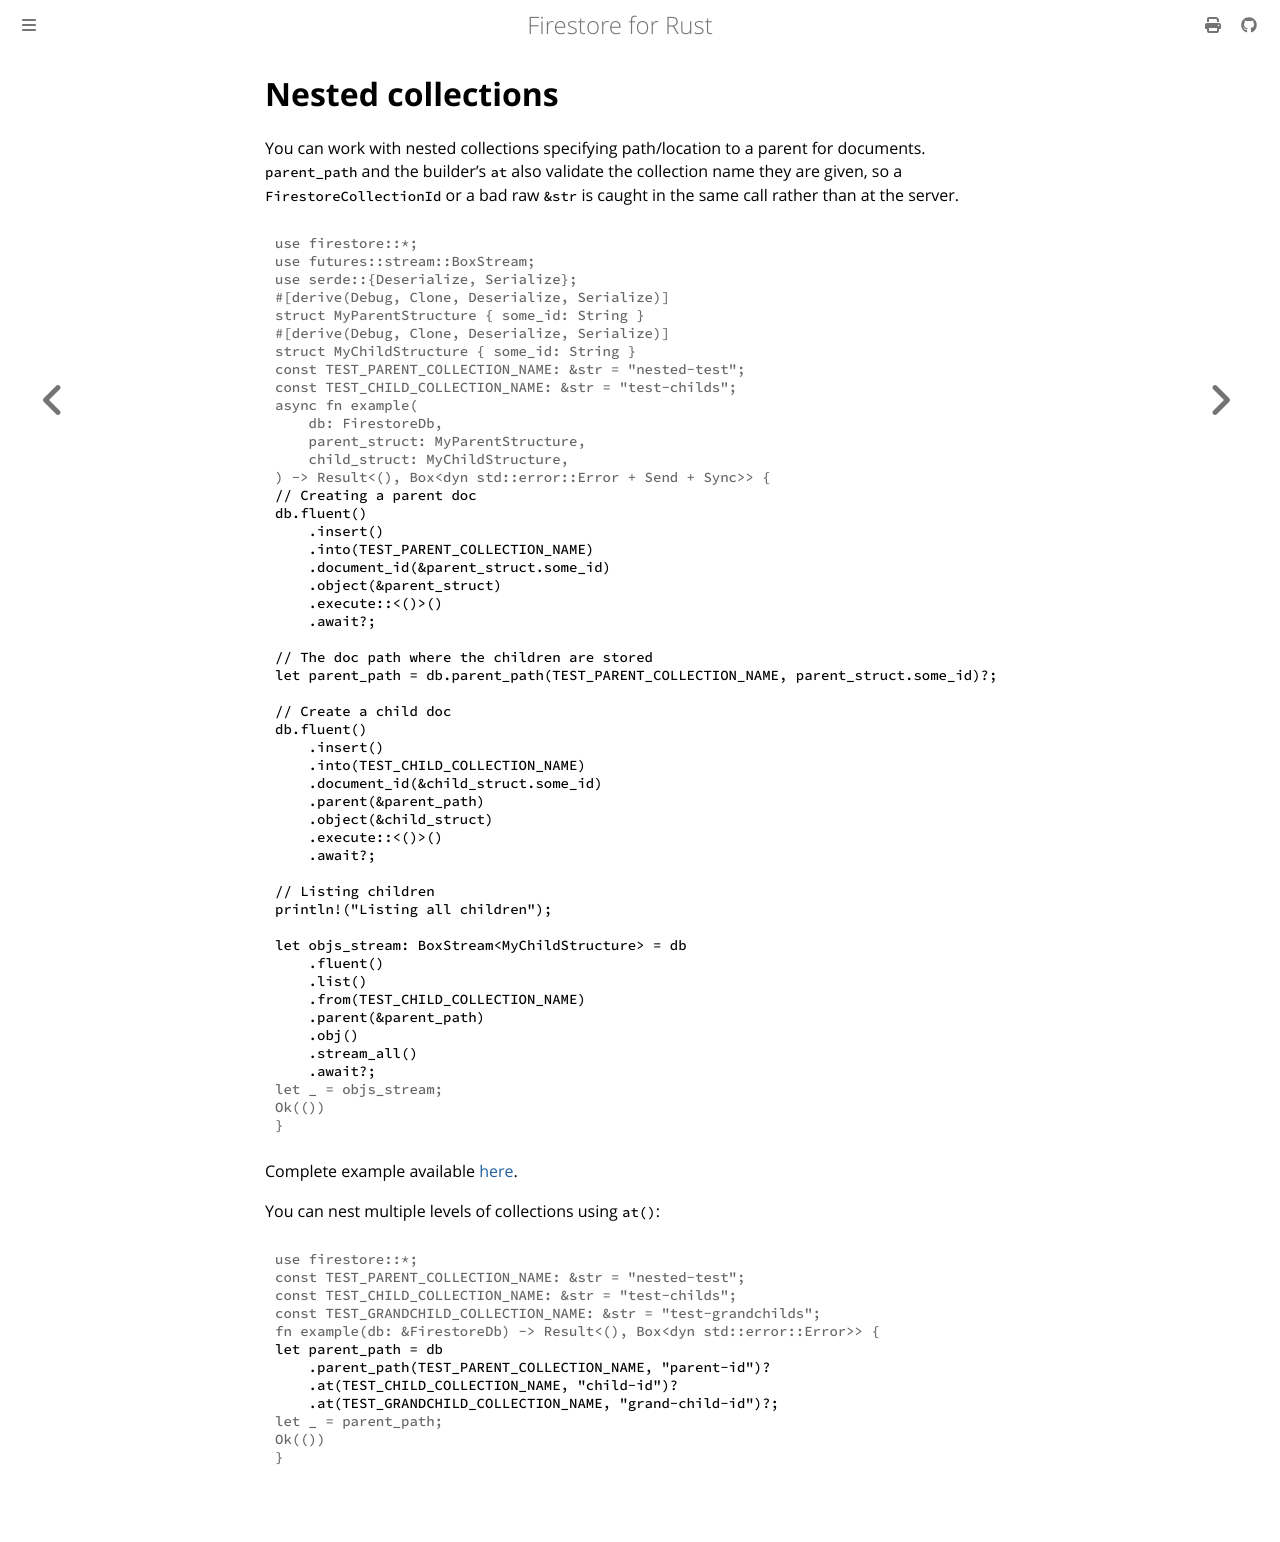

repository: abdolence/firestore-rs · page: nested-collections.html · generator: mdbook

# Nested collections

You can work with nested collections specifying path/location to a parent for documents.
`parent_path` and the builder's `at` also validate the collection name they are given, so a
`FirestoreCollectionId` or a bad raw `&str` is caught in the same call rather than at the server.

```rust,no_run
# use firestore::*;
# use futures::stream::BoxStream;
# use serde::{Deserialize, Serialize};
# #[derive(Debug, Clone, Deserialize, Serialize)]
# struct MyParentStructure { some_id: String }
# #[derive(Debug, Clone, Deserialize, Serialize)]
# struct MyChildStructure { some_id: String }
# const TEST_PARENT_COLLECTION_NAME: &str = "nested-test";
# const TEST_CHILD_COLLECTION_NAME: &str = "test-childs";
# async fn example(
#     db: FirestoreDb,
#     parent_struct: MyParentStructure,
#     child_struct: MyChildStructure,
# ) -> Result<(), Box<dyn std::error::Error + Send + Sync>> {
// Creating a parent doc
db.fluent()
    .insert()
    .into(TEST_PARENT_COLLECTION_NAME)
    .document_id(&parent_struct.some_id)
    .object(&parent_struct)
    .execute::<()>()
    .await?;

// The doc path where the children are stored
let parent_path = db.parent_path(TEST_PARENT_COLLECTION_NAME, parent_struct.some_id)?;

// Create a child doc
db.fluent()
    .insert()
    .into(TEST_CHILD_COLLECTION_NAME)
    .document_id(&child_struct.some_id)
    .parent(&parent_path)
    .object(&child_struct)
    .execute::<()>()
    .await?;

// Listing children
println!("Listing all children");

let objs_stream: BoxStream<MyChildStructure> = db
    .fluent()
    .list()
    .from(TEST_CHILD_COLLECTION_NAME)
    .parent(&parent_path)
    .obj()
    .stream_all()
    .await?;
# let _ = objs_stream;
# Ok(())
# }
```

Complete example available [here](https://github.com/abdolence/firestore-rs/blob/master/examples/nested_collections.rs).

You can nest multiple levels of collections using `at()`:

```rust,no_run
# use firestore::*;
# const TEST_PARENT_COLLECTION_NAME: &str = "nested-test";
# const TEST_CHILD_COLLECTION_NAME: &str = "test-childs";
# const TEST_GRANDCHILD_COLLECTION_NAME: &str = "test-grandchilds";
# fn example(db: &FirestoreDb) -> Result<(), Box<dyn std::error::Error>> {
let parent_path = db
    .parent_path(TEST_PARENT_COLLECTION_NAME, "parent-id")?
    .at(TEST_CHILD_COLLECTION_NAME, "child-id")?
    .at(TEST_GRANDCHILD_COLLECTION_NAME, "grand-child-id")?;
# let _ = parent_path;
# Ok(())
# }
```
